Run: headless pygame with SDL's dummy video driver; simulated clock (each Clock.tick advances the game by its frame time, no real sleeping); random seed 0; keys injected as events and as key.get_pressed() state; mouse plan: one left click at the window centre at the start of phase 2, then a move to the lower-right quarter at the start of phase 3.
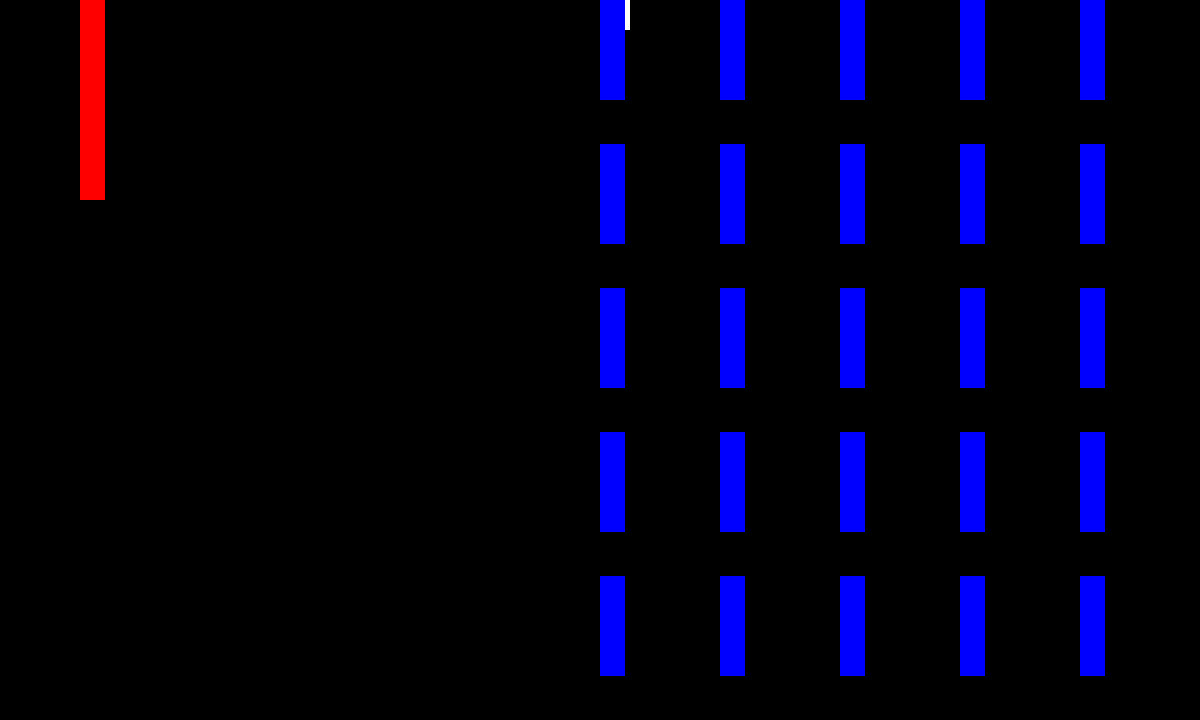
Frame 1 of 4 · flips 1–60 · no input
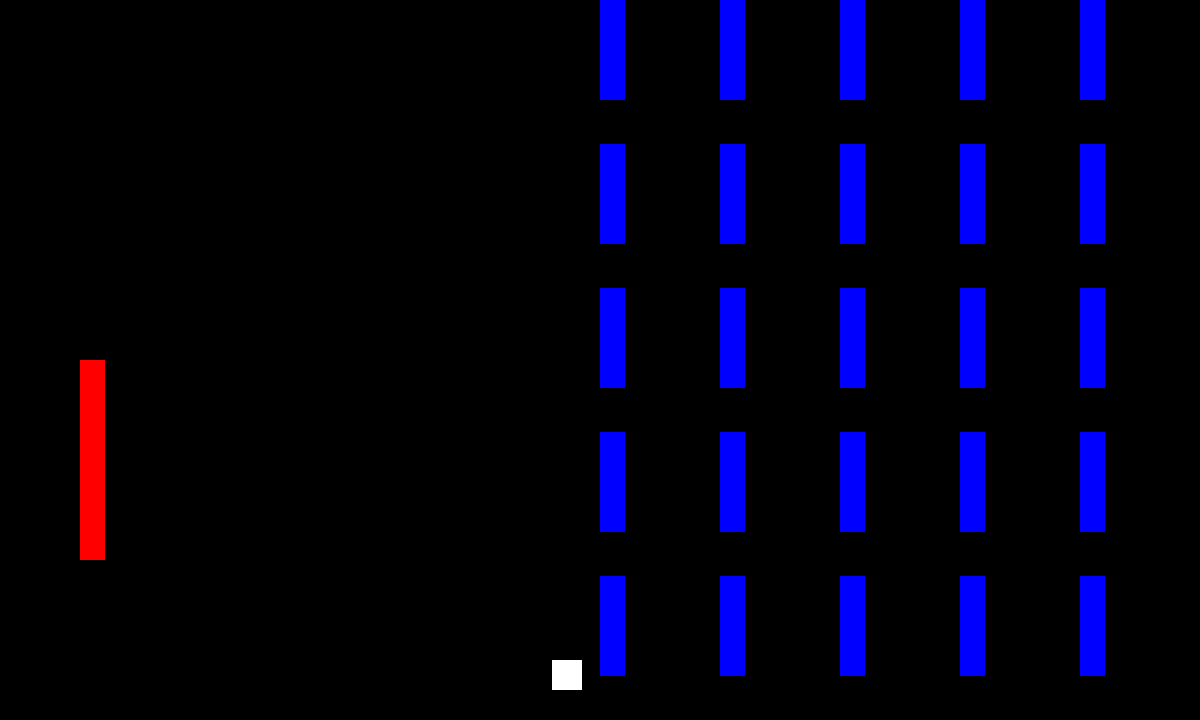
Frame 2 of 4 · flips 61–180 · clicked the window centre · tapped SPACE, RETURN · held RIGHT (→), D
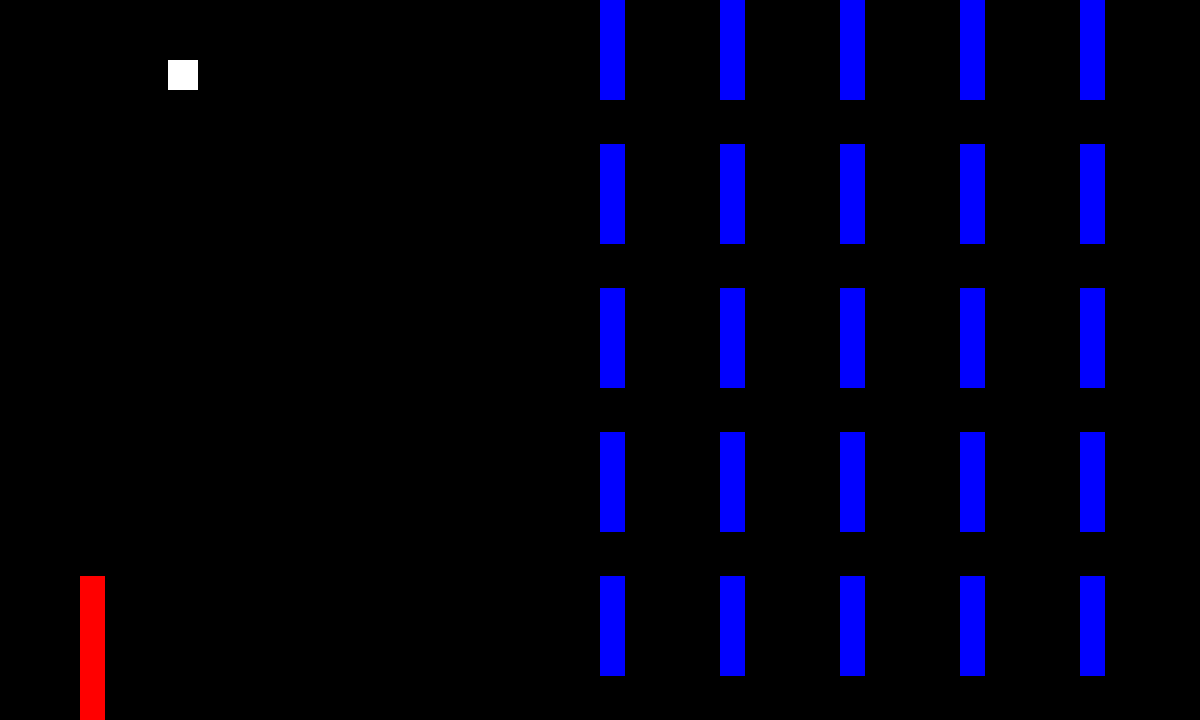
Frame 3 of 4 · flips 181–300 · moved the mouse to the lower-right quarter · held DOWN (↓), S
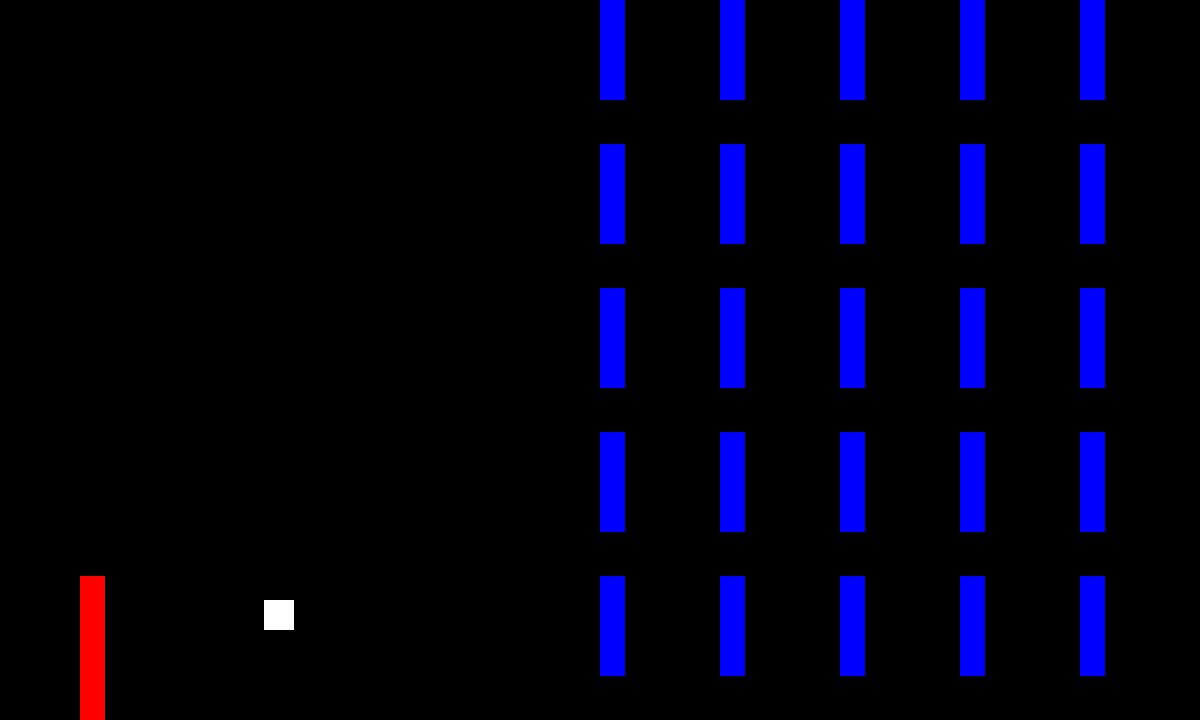
Frame 4 of 4 · flips 301–420 · held LEFT (←), A, UP (↑), W

The pygame program that drew these frames:

import pygame
from random import randint

dis_width = 1200
dis_height = 720
pygame.init()
screen = pygame.display.set_mode([dis_width,dis_height])
clock = pygame.time.Clock()

red = (255,0,0)
blue = (0,0,255)
green = (0,255,0)
white = (255,255,255)
black = (0,0,0)

class Bumper:
    def __init__ (self,position,size,color):
        self.xPos = position[0]
        self.yPos = position[1]
        self.width = size[0]
        self.height = size[1]
        self.color = color
        self.rect = pygame.rect.Rect(position,size)
        #self.rect[(xPos,yPos),(width,height)]
        
    def followMouse(self):
        self.yPos = pygame.mouse.get_pos()[1]
        offset = (self.rect[1] - self.yPos) * -1 
        self.rect.move_ip(0,offset)
        pygame.draw.rect(screen,self.color,self.rect)

class Ball:
    
    def __init__(self,size,color):
        self.color = color
        self.size = size
        self.pos = [dis_width/2 , dis_height/2]
        self.speed = [-6,-6]
        self.rect = pygame.rect.Rect(self.pos,(size,size))

    def move (self):
        self.bounce_edge()        
        self.rect.move_ip(self.speed)
        self.pos = self.rect[0:2]
        pygame.draw.rect(screen, self.color,self.rect)
    
    def bounce_edge(self):
        spot = self.rect[0:2]
        xPos = spot[0]
        yPos = spot[1]
        
        if xPos <= 0 or xPos >= (dis_width - self.size):
            self.speed[0] = self.speed[0] * -1
        
        if yPos <= 0 or yPos >= (dis_height - self.size):
            self.speed[1] = self.speed[1] * -1
            
    def bounce_bumper(self,bumper):
        if self.rect.colliderect(bumper):
            self.speed[0] = self.speed[0] * -1
            return True
        else:
            return False
        
#Game Loop
            
player_bumper = Bumper ([80,50],[25,200],red)
#Bumper([xPos,yPos],[width,height],color)
#These change based off display width and height

ball = Ball(30,white)
keep_going = True

bricks = []
x_scale = dis_width // 10
y_scale = dis_height // 5
x_offset = dis_width / 2


for x in range(5):
    for y in range(5):
        tempBrick = Bumper((x*x_scale+x_offset, y*y_scale),(25,100),blue)
        bricks.append(tempBrick)

while keep_going:
    for event in pygame.event.get():
        if event.type == pygame.QUIT:
            keep_going = False
    ball.move()
    player_bumper.followMouse()
    ball.bounce_bumper(player_bumper)
    for brick in bricks:
        ball.bounce_bumper(brick)
    
    
    screen.fill(black)
    pygame.draw.rect(screen, ball.color, ball.rect)
    
    #This is where we draw our paddle and brick
    pygame.draw.rect(screen, player_bumper.color, player_bumper.rect)
    for brick in bricks:
        pygame.draw.rect(screen, brick.color, brick.rect)
    
    pygame.display.update()
    clock.tick(60)
    #This is saying that pygame will update 60 times every second

pygame.quit()  
   
   
   
